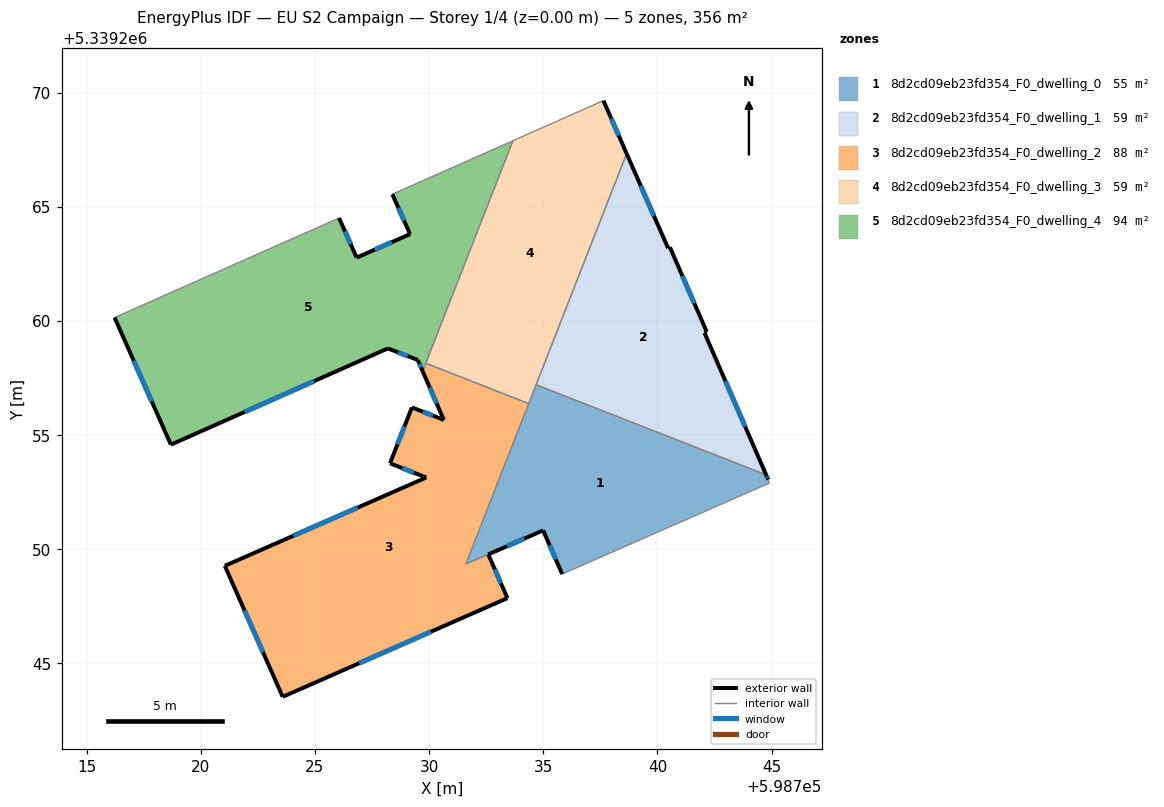
=== STOREY PLAN SPEC (per zone: floor XY polygon, exterior-wall plan segments, windows/doors) ===
zone 1: 8d2cd09eb23fd354_F0_dwelling_0  (54.8 m²)
  floor: (598744.76, 5339253.26) (598744.85, 5339253.04) (598744.91, 5339252.90) (598735.83, 5339248.91) (598734.99, 5339250.83) (598731.61, 5339249.35) (598734.69, 5339257.20)
  exterior wall: (598744.85, 5339253.04) – (598744.76, 5339253.26)  [0.2 m]
    window: (598744.82, 5339253.12) – (598744.79, 5339253.18)  [0.1 m²]
  exterior wall: (598734.99, 5339250.82) – (598735.83, 5339248.91)  [2.1 m]
    window: (598735.28, 5339250.17) – (598735.55, 5339249.56)  [0.6 m²]
  interior walls: 6
zone 2: 8d2cd09eb23fd354_F0_dwelling_1  (59.3 m²)
  floor: (598740.55, 5339263.23) (598742.16, 5339259.52) (598742.06, 5339259.47) (598744.76, 5339253.26) (598734.69, 5339257.20) (598738.65, 5339267.33) (598740.47, 5339263.19)
  exterior wall: (598744.76, 5339253.26) – (598742.06, 5339259.47)  [6.8 m]
    window: (598743.84, 5339255.37) – (598742.98, 5339257.36)  [2.1 m²]
  exterior wall: (598740.47, 5339263.19) – (598738.65, 5339267.33)  [4.5 m]
    window: (598739.85, 5339264.60) – (598739.27, 5339265.92)  [1.4 m²]
  exterior wall: (598740.55, 5339263.23) – (598740.47, 5339263.19)  [0.1 m]
  exterior wall: (598742.16, 5339259.52) – (598740.55, 5339263.23)  [4.0 m]
    window: (598741.61, 5339260.78) – (598741.10, 5339261.97)  [1.2 m²]
  exterior wall: (598742.06, 5339259.47) – (598742.16, 5339259.52)  [0.1 m]
  interior walls: 2
zone 3: 8d2cd09eb23fd354_F0_dwelling_2  (88.0 m²)
  floor: (598734.36, 5339256.38) (598731.61, 5339249.35) (598734.99, 5339250.83) (598732.59, 5339249.77) (598733.43, 5339247.86) (598723.59, 5339243.53) (598721.05, 5339249.27) (598729.87, 5339253.14) (598728.29, 5339253.76) (598729.25, 5339256.21) (598730.65, 5339255.66) (598729.72, 5339257.79) (598729.85, 5339258.14)
  exterior wall: (598734.99, 5339250.82) – (598732.59, 5339249.77)  [2.6 m]
    window: (598734.18, 5339250.47) – (598733.41, 5339250.13)  [0.8 m²]
  exterior wall: (598733.43, 5339247.86) – (598732.59, 5339249.77)  [2.1 m]
    window: (598733.15, 5339248.51) – (598732.88, 5339249.12)  [0.6 m²]
  exterior wall: (598723.59, 5339243.53) – (598733.43, 5339247.86)  [10.8 m]
    window: (598726.94, 5339245.00) – (598730.08, 5339246.39)  [3.3 m²]
  exterior wall: (598721.05, 5339249.27) – (598723.59, 5339243.53)  [6.3 m]
    window: (598721.91, 5339247.32) – (598722.72, 5339245.49)  [1.9 m²]
  exterior wall: (598729.87, 5339253.14) – (598721.05, 5339249.27)  [9.6 m]
    window: (598726.87, 5339251.82) – (598724.05, 5339250.59)  [3.0 m²]
  exterior wall: (598728.29, 5339253.76) – (598729.87, 5339253.14)  [1.7 m]
    window: (598728.83, 5339253.55) – (598729.33, 5339253.35)  [0.5 m²]
  exterior wall: (598729.25, 5339256.21) – (598728.29, 5339253.76)  [2.6 m]
    window: (598728.92, 5339255.38) – (598728.61, 5339254.59)  [0.8 m²]
  exterior wall: (598730.65, 5339255.66) – (598729.25, 5339256.21)  [1.5 m]
    window: (598730.17, 5339255.85) – (598729.72, 5339256.02)  [0.5 m²]
  exterior wall: (598729.72, 5339257.79) – (598730.65, 5339255.66)  [2.3 m]
    window: (598730.03, 5339257.07) – (598730.33, 5339256.39)  [0.7 m²]
  interior walls: 4
zone 4: 8d2cd09eb23fd354_F0_dwelling_3  (59.3 m²)
  floor: (598737.64, 5339269.65) (598738.65, 5339267.33) (598734.36, 5339256.38) (598729.85, 5339258.14) (598733.67, 5339267.89)
  exterior wall: (598738.65, 5339267.33) – (598737.64, 5339269.65)  [2.5 m]
    window: (598738.31, 5339268.12) – (598737.98, 5339268.86)  [0.8 m²]
  interior walls: 5
zone 5: 8d2cd09eb23fd354_F0_dwelling_4  (94.3 m²)
  floor: (598733.67, 5339267.89) (598729.72, 5339257.79) (598729.50, 5339258.29) (598728.19, 5339258.79) (598718.69, 5339254.58) (598716.22, 5339260.15) (598726.06, 5339264.51) (598726.83, 5339262.77) (598729.17, 5339263.80) (598728.39, 5339265.55)
  exterior wall: (598726.83, 5339262.77) – (598726.06, 5339264.51)  [1.9 m]
    window: (598726.56, 5339263.36) – (598726.32, 5339263.92)  [0.6 m²]
  exterior wall: (598729.17, 5339263.80) – (598726.83, 5339262.77)  [2.6 m]
    window: (598728.37, 5339263.45) – (598727.62, 5339263.12)  [0.8 m²]
  exterior wall: (598728.39, 5339265.55) – (598729.17, 5339263.80)  [1.9 m]
    window: (598728.65, 5339264.95) – (598728.90, 5339264.39)  [0.6 m²]
  exterior wall: (598729.50, 5339258.29) – (598729.72, 5339257.79)  [0.5 m]
    window: (598729.58, 5339258.12) – (598729.65, 5339257.96)  [0.2 m²]
  exterior wall: (598728.19, 5339258.79) – (598729.50, 5339258.29)  [1.4 m]
    window: (598728.64, 5339258.62) – (598729.06, 5339258.46)  [0.4 m²]
  exterior wall: (598718.69, 5339254.58) – (598728.19, 5339258.79)  [10.4 m]
    window: (598721.92, 5339256.01) – (598724.96, 5339257.36)  [3.2 m²]
  exterior wall: (598716.22, 5339260.15) – (598718.69, 5339254.58)  [6.1 m]
    window: (598717.06, 5339258.25) – (598717.85, 5339256.47)  [1.9 m²]
  interior walls: 4

=== DERIVED (storey summary) ===
Building: EU S2 Campaign
Storey: 1 of 4  (floor level z = 0.00 m)
Storey gross floor area: 355.8 m²
Zones on this storey: 5
  - 8d2cd09eb23fd354_F0_dwelling_0: floor 54.8 m²; exterior wall 2.3 m (7.0 m²); 2 window(s) 0.7 m²; WWR 10.2%
  - 8d2cd09eb23fd354_F0_dwelling_1: floor 59.3 m²; exterior wall 15.5 m (46.6 m²); 3 window(s) 4.7 m²; WWR 10.1%
  - 8d2cd09eb23fd354_F0_dwelling_2: floor 88.0 m²; exterior wall 39.5 m (118.6 m²); 9 window(s) 12.1 m²; WWR 10.2%
  - 8d2cd09eb23fd354_F0_dwelling_3: floor 59.3 m²; exterior wall 2.5 m (7.6 m²); 1 window(s) 0.8 m²; WWR 10.2%
  - 8d2cd09eb23fd354_F0_dwelling_4: floor 94.3 m²; exterior wall 24.8 m (74.4 m²); 7 window(s) 7.6 m²; WWR 10.2%
Zone adjacency (shared interzone walls):
  - 8d2cd09eb23fd354_F0_dwelling_0 ↔ 8d2cd09eb23fd354_F0_dwelling_1
  - 8d2cd09eb23fd354_F0_dwelling_0 ↔ 8d2cd09eb23fd354_F0_dwelling_2
  - 8d2cd09eb23fd354_F0_dwelling_0 ↔ 8d2cd09eb23fd354_F0_dwelling_3
  - 8d2cd09eb23fd354_F0_dwelling_1 ↔ 8d2cd09eb23fd354_F0_dwelling_3
  - 8d2cd09eb23fd354_F0_dwelling_2 ↔ 8d2cd09eb23fd354_F0_dwelling_3
  - 8d2cd09eb23fd354_F0_dwelling_2 ↔ 8d2cd09eb23fd354_F0_dwelling_4
  - 8d2cd09eb23fd354_F0_dwelling_3 ↔ 8d2cd09eb23fd354_F0_dwelling_4